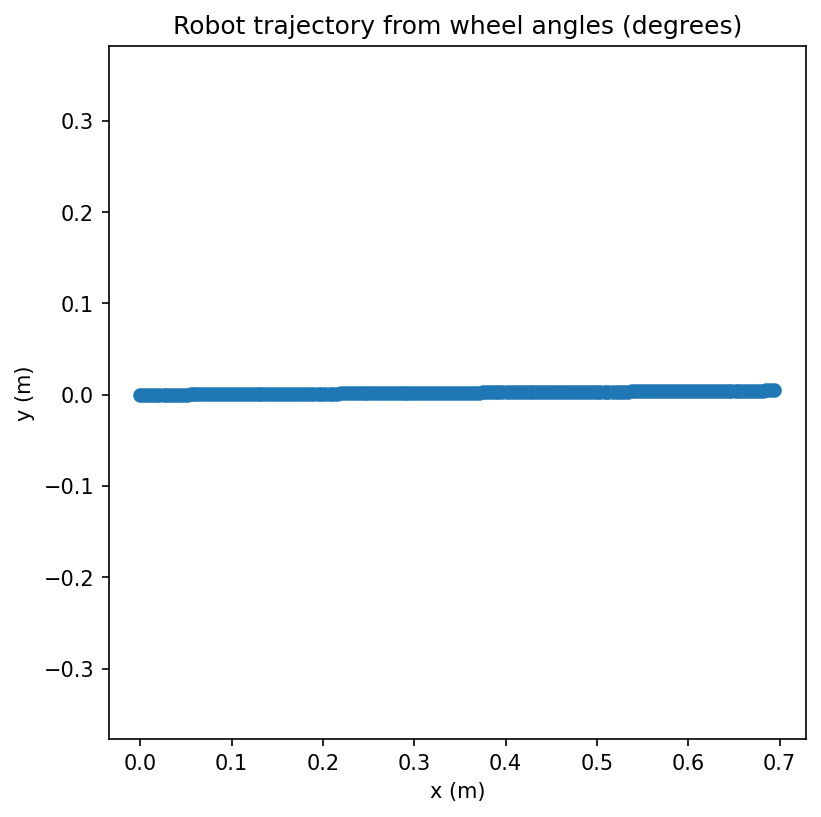

Values plotted in this chart, from the file beside it:
index, x_m, y_m, theta_rad, left_deg, right_deg
0, 0.0, 0.0, 0.0, 15.0, 13.0
1, 0.003744, 0.0, 0.002035, 21.0, 20.0
2, 0.008063, 8.791381832459513e-06, 0.00407, 28.0, 28.0
3, 0.01267, 2.754629090025416e-05, 0.00407, 36.0, 36.0
4, 0.0167, 4.395683633457448e-05, 0.00407, 43.0, 43.0
5, 0.02102, 6.153956358563196e-05, 0.006106, 50.0, 51.0
6, 0.02563, 8.967183008385398e-05, 0.006106, 58.0, 59.0
7, 0.02966, 0.0001143, 0.006106, 65.0, 66.0
8, 0.03369, 0.0001389, 0.006106, 72.0, 73.0
9, 0.0383, 0.000167, 0.006106, 80.0, 81.0
10, 0.04233, 0.0001917, 0.006106, 87.0, 88.0
11, 0.04636, 0.0002163, 0.006106, 94.0, 95.0
12, 0.05068, 0.0002426, 0.008141, 101.0, 103.0
13, 0.05529, 0.0002802, 0.008141, 109.0, 111.0
14, 0.05932, 0.000313, 0.008141, 116.0, 118.0
15, 0.06335, 0.0003458, 0.008141, 123.0, 125.0
16, 0.06796, 0.0003833, 0.008141, 131.0, 133.0
17, 0.07199, 0.0004161, 0.008141, 138.0, 140.0
18, 0.0766, 0.0004536, 0.008141, 146.0, 148.0
19, 0.08092, 0.0004888, 0.01018, 153.0, 156.0
20, 0.08524, 0.0005328, 0.008141, 161.0, 163.0
21, 0.08985, 0.0005703, 0.008141, 169.0, 171.0
22, 0.09388, 0.0006031, 0.008141, 176.0, 178.0
23, 0.09849, 0.0006406, 0.008141, 184.0, 186.0
24, 0.1025, 0.0006734, 0.008141, 191.0, 193.0
25, 0.1068, 0.0007086, 0.006106, 199.0, 200.0
26, 0.1114, 0.0007367, 0.006106, 207.0, 208.0
27, 0.1155, 0.0007613, 0.006106, 214.0, 215.0
28, 0.1198, 0.0007877, 0.008141, 221.0, 223.0
29, 0.1241, 0.0008229, 0.006106, 229.0, 230.0
30, 0.1284, 0.0008492, 0.008141, 236.0, 238.0
31, 0.1328, 0.0008844, 0.006106, 244.0, 245.0
32, 0.1368, 0.000909, 0.006106, 251.0, 252.0
33, 0.1414, 0.0009372, 0.006106, 259.0, 260.0
34, 0.1454, 0.0009618, 0.006106, 266.0, 267.0
35, 0.1497, 0.0009881, 0.008141, 273.0, 275.0
36, 0.1541, 0.001023, 0.006106, 281.0, 282.0
37, 0.1587, 0.001051, 0.006106, 289.0, 290.0
38, 0.1633, 0.00108, 0.006106, 297.0, 298.0
39, 0.1676, 0.001106, 0.008141, 304.0, 306.0
40, 0.1719, 0.001141, 0.006106, 312.0, 313.0
41, 0.1765, 0.001169, 0.006106, 320.0, 321.0
42, 0.1806, 0.001194, 0.006106, 327.0, 328.0
43, 0.1849, 0.00122, 0.00407, 335.0, 335.0
44, 0.1895, 0.001239, 0.00407, 343.0, 343.0
45, 0.1941, 0.001258, 0.00407, 351.0, 351.0
46, 0.1981, 0.001274, 0.00407, 358.0, 358.0
47, 0.2027, 0.001293, 0.00407, 366.0, 366.0
48, 0.2073, 0.001312, 0.00407, 374.0, 374.0
49, 0.2114, 0.001328, 0.00407, 381.0, 381.0
50, 0.216, 0.001347, 0.00407, 389.0, 389.0
51, 0.2203, 0.001364, 0.006106, 396.0, 397.0
52, 0.2243, 0.001389, 0.006106, 403.0, 404.0
53, 0.2289, 0.001417, 0.006106, 411.0, 412.0
54, 0.233, 0.001442, 0.006106, 418.0, 419.0
55, 0.237, 0.001466, 0.006106, 425.0, 426.0
56, 0.2413, 0.001493, 0.008141, 432.0, 434.0
57, 0.2456, 0.001528, 0.006106, 440.0, 441.0
58, 0.2497, 0.001553, 0.006106, 447.0, 448.0
59, 0.2537, 0.001577, 0.006106, 454.0, 455.0
... 102 more rows
